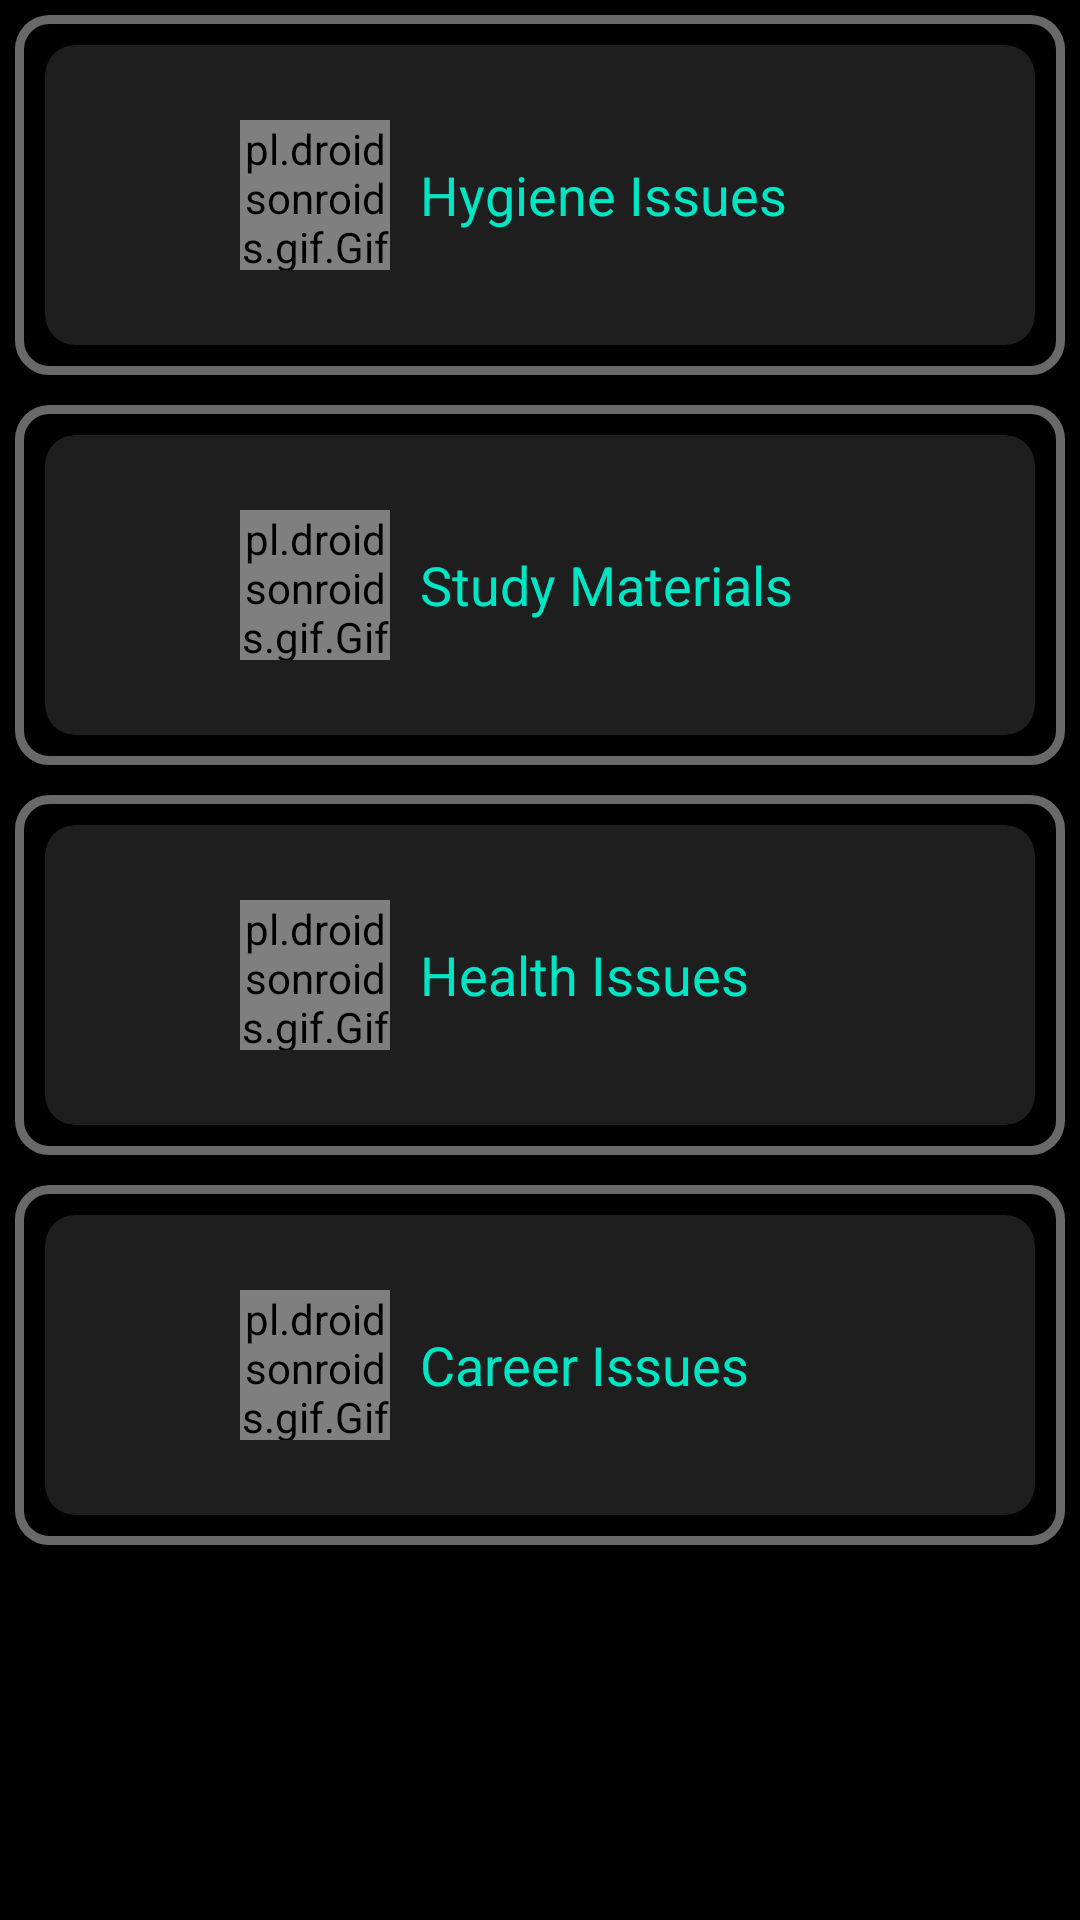

Layout XML and referenced resources for this Android screen:
<!-- AndroidManifest.xml: application theme Theme.RapidRescue -->
<!-- res/layout/fragment_dashboard.xml -->
<?xml version="1.0" encoding="utf-8"?>
<ScrollView
    android:background="#000000"
    xmlns:android="http://schemas.android.com/apk/res/android"
    xmlns:app="http://schemas.android.com/apk/res-auto"
    xmlns:tools="http://schemas.android.com/tools"
    android:layout_width="match_parent"
    android:layout_height="match_parent"
    android:orientation="vertical"
    tools:context=".ui.dashboard.DashboardFragment">

    <LinearLayout
        android:orientation="vertical"
        android:layout_width="match_parent"
        android:layout_height="wrap_content">



        <LinearLayout
            android:layout_width="match_parent"
            android:layout_height="wrap_content"
            android:background="@drawable/edit_background"
            android:layout_margin="5dp">

            <com.google.android.material.card.MaterialCardView
                android:id="@+id/btnHygieneIssues"
                android:backgroundTint="#1E1E1E"
                android:elevation="20sp"
                android:layout_margin="10sp"
                app:cardCornerRadius="10sp"
                android:layout_width="match_parent"
                android:layout_height="100sp"
                >

                <LinearLayout
                    android:layout_gravity="center"
                    android:orientation="horizontal"
                    android:layout_width="200sp"
                    android:layout_height="wrap_content">

                    <pl.droidsonroids.gif.GifImageView
                        android:layout_gravity="center_vertical"
                        android:src="@drawable/handwash1"
                        android:layout_width="50sp"
                        android:layout_height="50sp"
                        tools:ignore="MissingClass" />

                    <TextView
                        android:id="@+id/textDashboard"
                        android:layout_margin="10sp"
                        android:textColor="#00E6C5"
                        android:text="Hygiene Issues"
                        android:textSize="18sp"
                        android:layout_gravity="center_vertical"
                        android:layout_width="wrap_content"
                        android:layout_height="wrap_content"/>

                </LinearLayout>

            </com.google.android.material.card.MaterialCardView>

        </LinearLayout>

        <LinearLayout
            android:layout_width="match_parent"
            android:layout_height="wrap_content"
            android:background="@drawable/edit_background"
            android:layout_margin="5dp">

            <com.google.android.material.card.MaterialCardView
                android:id="@+id/btnStudyMaterials"
                android:backgroundTint="#1E1E1E"
                android:elevation="20sp"
                android:layout_margin="10sp"
                app:cardCornerRadius="10sp"
                android:layout_width="match_parent"
                android:layout_height="100sp">

                <LinearLayout
                    android:layout_gravity="center"
                    android:orientation="horizontal"
                    android:layout_width="200sp"
                    android:layout_height="wrap_content">

                    <pl.droidsonroids.gif.GifImageView
                        android:layout_gravity="center_vertical"
                        android:src="@drawable/material_study"
                        android:layout_width="50sp"
                        android:layout_height="50sp"
                        tools:ignore="MissingClass" />

                    <TextView
                        android:layout_margin="10sp"
                        android:textColor="#00E6C5"
                        android:text="Study Materials"
                        android:textSize="18sp"
                        android:layout_gravity="center_vertical"
                        android:layout_width="wrap_content"
                        android:layout_height="wrap_content"/>

                </LinearLayout>

            </com.google.android.material.card.MaterialCardView>

        </LinearLayout>

        <LinearLayout
            android:layout_width="match_parent"
            android:layout_height="wrap_content"
            android:background="@drawable/edit_background"
            android:layout_margin="5dp">

            <com.google.android.material.card.MaterialCardView
                android:id="@+id/btnHealthIssues"
                android:backgroundTint="#1E1E1E"
                android:elevation="20sp"
                android:layout_margin="10sp"
                app:cardCornerRadius="10sp"
                android:layout_width="match_parent"
                android:layout_height="100sp">

                <LinearLayout
                    android:layout_gravity="center"
                    android:orientation="horizontal"
                    android:layout_width="200sp"
                    android:layout_height="wrap_content">

                    <pl.droidsonroids.gif.GifImageView
                        android:layout_gravity="center_vertical"
                        android:src="@drawable/health1"
                        android:layout_width="50sp"
                        android:layout_height="50sp"
                        tools:ignore="MissingClass" />

                    <TextView
                        android:layout_margin="10sp"
                        android:textColor="#00E6C5"
                        android:text="Health Issues"
                        android:textSize="18sp"
                        android:layout_gravity="center_vertical"
                        android:layout_width="wrap_content"
                        android:layout_height="wrap_content"/>

                </LinearLayout>

            </com.google.android.material.card.MaterialCardView>


        </LinearLayout>

        <LinearLayout
            android:layout_width="match_parent"
            android:layout_height="wrap_content"
            android:background="@drawable/edit_background"
            android:layout_margin="5dp">

            <com.google.android.material.card.MaterialCardView
                android:id="@+id/btnCareerIssues"
                android:backgroundTint="#1E1E1E"
                android:elevation="20sp"
                android:layout_margin="10sp"
                app:cardCornerRadius="10sp"
                android:layout_width="match_parent"
                android:layout_height="100sp">

                <LinearLayout
                    android:layout_gravity="center"
                    android:orientation="horizontal"
                    android:layout_width="200sp"
                    android:layout_height="wrap_content">

                    <pl.droidsonroids.gif.GifImageView
                        android:layout_gravity="center_vertical"
                        android:src="@drawable/career1"
                        android:layout_width="50sp"
                        android:layout_height="50sp"
                        tools:ignore="MissingClass" />

                    <TextView
                        android:layout_margin="10sp"
                        android:textColor="#00E6C5"
                        android:text="Career Issues"
                        android:textSize="18sp"
                        android:layout_gravity="center_vertical"
                        android:layout_width="wrap_content"
                        android:layout_height="wrap_content"/>

                </LinearLayout>

            </com.google.android.material.card.MaterialCardView>


        </LinearLayout>

    </LinearLayout>

</ScrollView>
<!-- resources referenced by this layout -->
<resources>
  <!-- drawable career1: gif bitmap (drawable, 969946 bytes) -->
  <!-- drawable edit_background (drawable) -->
  <?xml version="1.0" encoding="utf-8"?>
  <shape xmlns:android="http://schemas.android.com/apk/res/android">
      <stroke android:color="#696969"
          android:width="3dp"/>
      <corners
          android:radius="10dp"/>
  
  
  </shape>
  <!-- drawable handwash1: gif bitmap (drawable, 162213 bytes) -->
  <!-- drawable health1: gif bitmap (drawable, 587616 bytes) -->
  <style name="Theme.RapidRescue" parent="Theme.MaterialComponents.DayNight.DarkActionBar">
          
          <item name="colorPrimary">#00e6c5</item>
          <item name="colorPrimaryVariant">@color/purple_700</item>
          <item name="colorOnPrimary">@color/white</item>
          
          <item name="colorSecondary">@color/teal_200</item>
          <item name="colorSecondaryVariant">@color/teal_200</item>
          <item name="colorOnSecondary">@color/black</item>
          
          <item name="android:statusBarColor">@color/black</item>
          
      </style>
  <color name="purple_700">#FF3700B3</color>
  <color name="white">#FFFFFFFF</color>
  <color name="teal_200">#FF03DAC5</color>
  <color name="black">#FF000000</color>
</resources>
